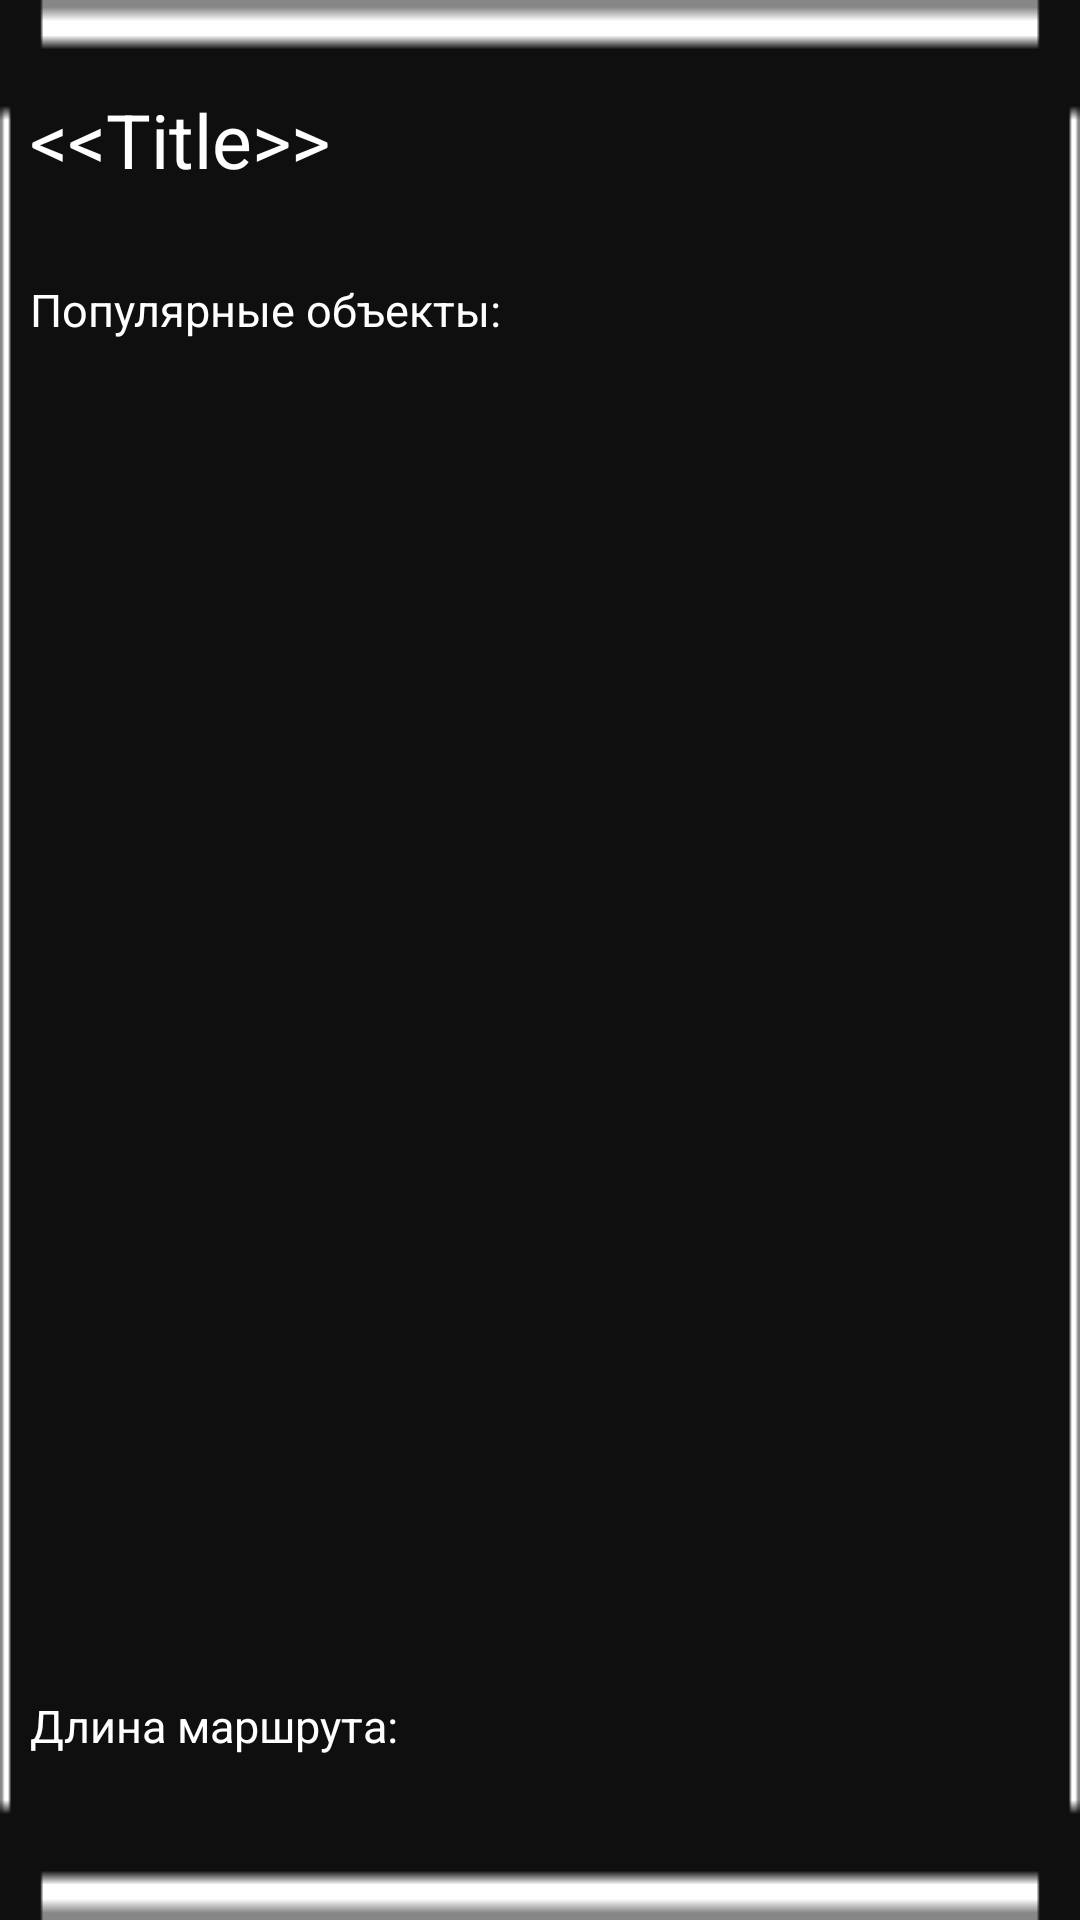

Layout XML and referenced resources for this Android screen:
<!-- AndroidManifest.xml: application theme Theme.STENOGRAFFIA -->
<!-- res/layout/element_routes_recycler_view.xml -->
<?xml version="1.0" encoding="utf-8"?>
<androidx.constraintlayout.widget.ConstraintLayout xmlns:android="http://schemas.android.com/apk/res/android"
    xmlns:app="http://schemas.android.com/apk/res-auto"
    android:layout_width="match_parent"
    android:layout_height="wrap_content"
    android:layout_marginBottom="25dp"
    android:background="@color/black">

    <LinearLayout
        android:id="@+id/frame"
        android:layout_width="match_parent"
        android:layout_height="match_parent"
        android:background="@drawable/frame_route"
        android:orientation="vertical"
        android:paddingHorizontal="10dp"
        android:paddingVertical="5dp"
        app:layout_constraintBottom_toBottomOf="parent"
        app:layout_constraintEnd_toEndOf="parent"
        app:layout_constraintStart_toStartOf="parent"
        app:layout_constraintTop_toTopOf="parent">

        <TextView
            android:id="@+id/title"
            style="@style/text"
            android:layout_weight="1"
            android:gravity="center_vertical"
            android:text="&lt;&lt;Title&gt;&gt;"
            android:textSize="25sp" />

        <TextView
            android:id="@+id/popular_objects"
            style="@style/text"
            android:layout_marginVertical="5dp"
            android:layout_weight="8"
            android:text="@string/popular_objects"
            android:textSize="15sp" />

        <TextView
            android:id="@+id/route_length"
            style="@style/text"
            android:layout_weight="2"
            android:gravity="center_vertical"
            android:text="@string/route_length"
            android:textSize="15sp" />

    </LinearLayout>

</androidx.constraintlayout.widget.ConstraintLayout>
<!-- resources referenced by this layout -->
<resources>
  <color name="black">#0F0F0F</color>
  <!-- drawable frame_route: png bitmap (drawable, 600 bytes) -->
  <string name="popular_objects">Популярные объекты:</string>
  <string name="route_length">Длина маршрута:</string>
  <style name="text">
          <item name="android:layout_width">match_parent</item>
          <item name="android:layout_height">wrap_content</item>
          <item name="android:textColor">@color/white</item>
          <item name="fontFamily">@font/roboto</item>
      </style>
  <style name="Theme.STENOGRAFFIA" parent="Theme.AppCompat.Light.NoActionBar">
          
          <item name="colorPrimary">@color/black</item>
          <item name="colorPrimaryVariant">@color/black</item>
          <item name="colorOnPrimary">@color/white</item>
          
          <item name="colorSecondary">@color/black</item>
          <item name="colorSecondaryVariant">@color/black</item>
          <item name="colorOnSecondary">@color/black</item>
          
          <item name="android:statusBarColor" tools:targetApi="l">?attr/colorPrimaryVariant</item>
          
          <item name="colorControlActivated">@color/white</item>
          <item name="colorControlHighlight">@color/white</item>
      </style>
  <color name="white">#FFFFFFFF</color>
</resources>
